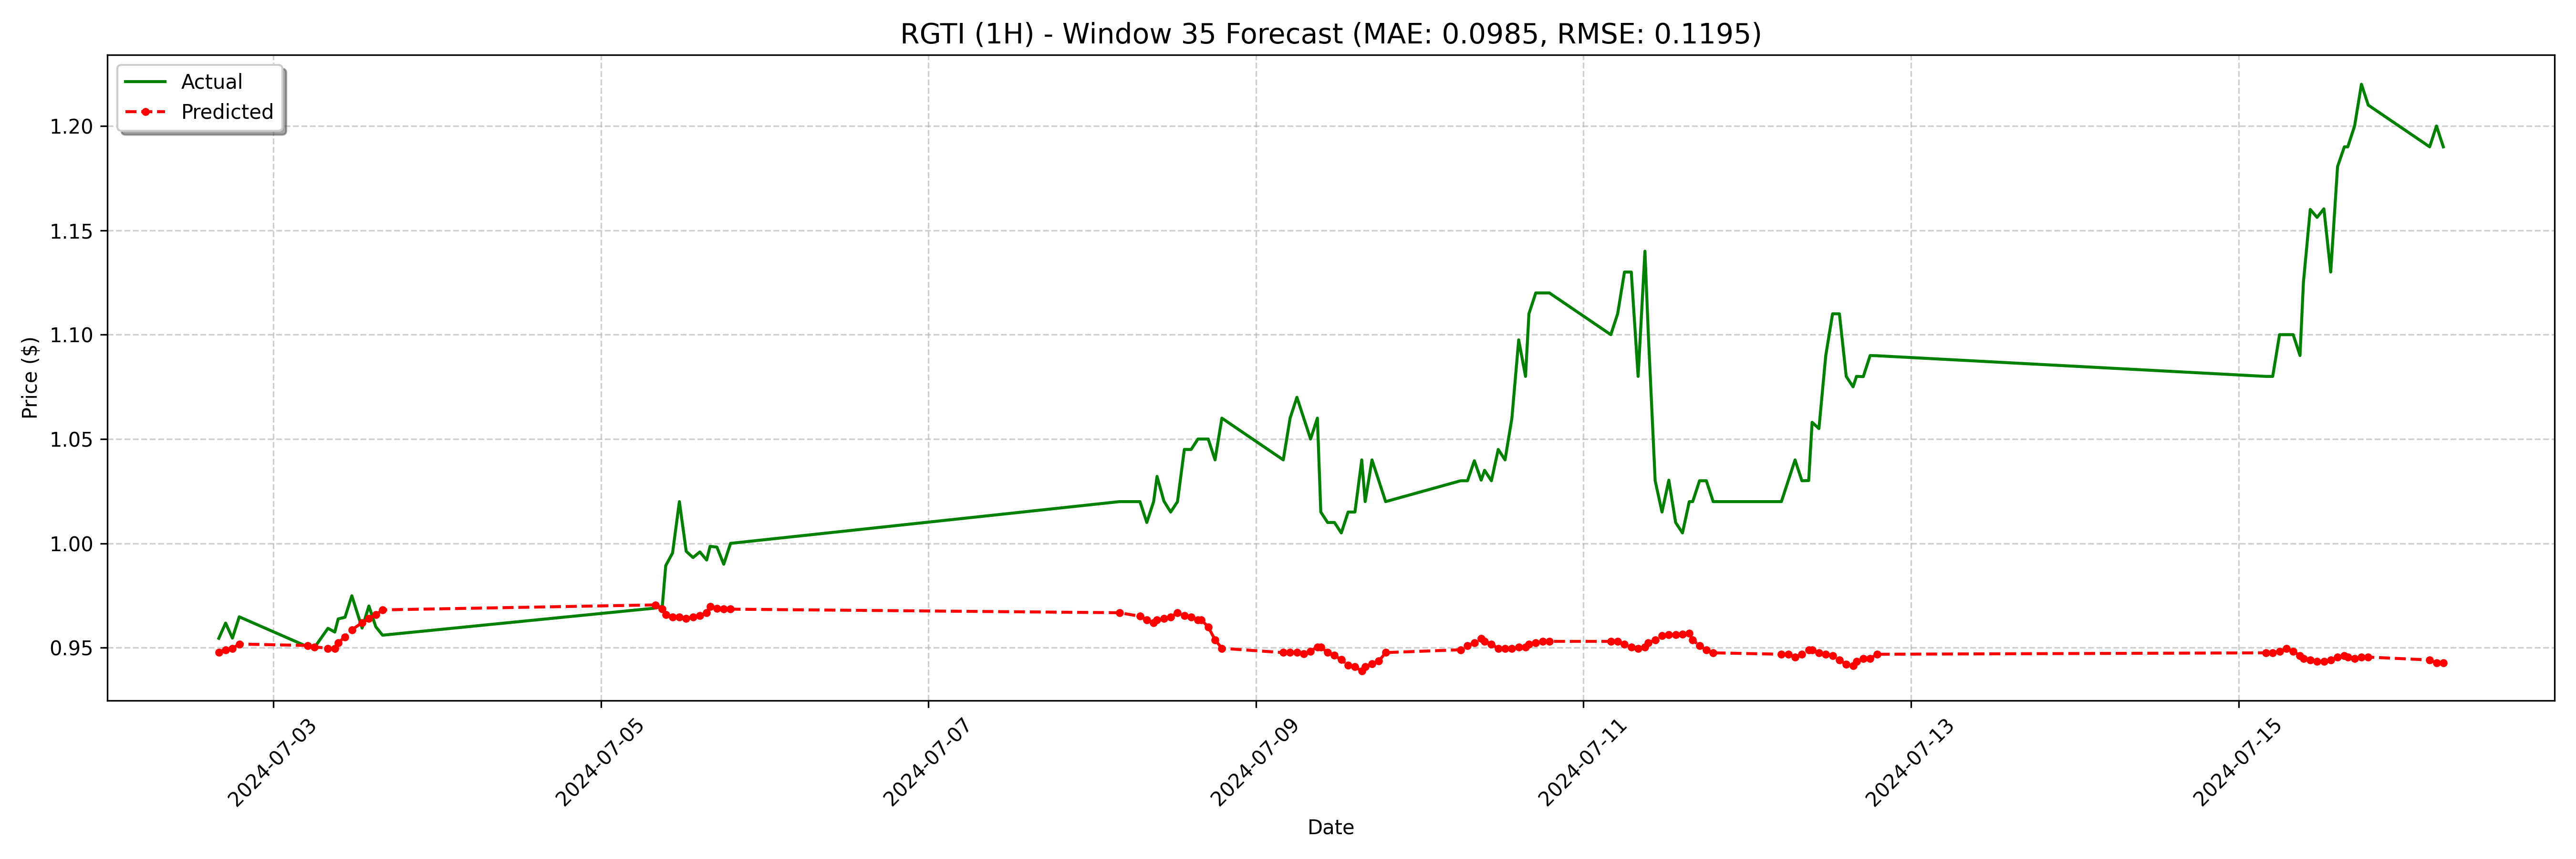

Values plotted in this chart, from the file beside it:
date, actual, forecast
2024-07-02 16:00:00-04:00, 0.9545, 0.9477
2024-07-02 17:00:00-04:00, 0.9618, 0.949
2024-07-02 18:00:00-04:00, 0.9546, 0.9497
2024-07-02 19:00:00-04:00, 0.9648, 0.9518
2024-07-03 05:00:00-04:00, 0.9505, 0.9511
2024-07-03 06:00:00-04:00, 0.95, 0.9504
2024-07-03 08:00:00-04:00, 0.9593, 0.9497
2024-07-03 09:00:00-04:00, 0.9575, 0.9497
2024-07-03 09:30:00-04:00, 0.9638, 0.9524
2024-07-03 10:30:00-04:00, 0.9646, 0.9552
2024-07-03 11:30:00-04:00, 0.9749, 0.9586
2024-07-03 13:00:00-04:00, 0.9594, 0.962
2024-07-03 14:00:00-04:00, 0.97, 0.964
2024-07-03 15:00:00-04:00, 0.9601, 0.9657
2024-07-03 16:00:00-04:00, 0.956, 0.9681
2024-07-05 08:00:00-04:00, 0.969, 0.9705
2024-07-05 09:00:00-04:00, 0.9699, 0.9685
2024-07-05 09:30:00-04:00, 0.9893, 0.9657
2024-07-05 10:30:00-04:00, 0.9954, 0.9647
2024-07-05 11:30:00-04:00, 1.02, 0.9647
2024-07-05 12:30:00-04:00, 0.9962, 0.964
2024-07-05 13:30:00-04:00, 0.9932, 0.9647
2024-07-05 14:30:00-04:00, 0.9959, 0.9654
2024-07-05 15:30:00-04:00, 0.992, 0.9668
2024-07-05 16:00:00-04:00, 0.9986, 0.9698
2024-07-05 17:00:00-04:00, 0.9982, 0.9688
2024-07-05 18:00:00-04:00, 0.99, 0.9685
2024-07-05 19:00:00-04:00, 1.0, 0.9685
2024-07-08 04:00:00-04:00, 1.02, 0.9668
2024-07-08 07:00:00-04:00, 1.02, 0.9651
2024-07-08 08:00:00-04:00, 1.01, 0.9634
2024-07-08 09:00:00-04:00, 1.02, 0.962
2024-07-08 09:30:00-04:00, 1.032, 0.9634
2024-07-08 10:30:00-04:00, 1.02, 0.964
2024-07-08 11:30:00-04:00, 1.015, 0.9647
2024-07-08 12:30:00-04:00, 1.02, 0.9668
2024-07-08 13:30:00-04:00, 1.045, 0.9654
2024-07-08 14:30:00-04:00, 1.045, 0.9647
2024-07-08 15:30:00-04:00, 1.05, 0.9634
2024-07-08 16:00:00-04:00, 1.05, 0.9634
2024-07-08 17:00:00-04:00, 1.05, 0.9599
2024-07-08 18:00:00-04:00, 1.04, 0.9538
2024-07-08 19:00:00-04:00, 1.06, 0.9497
2024-07-09 04:00:00-04:00, 1.04, 0.9477
2024-07-09 05:00:00-04:00, 1.06, 0.9477
2024-07-09 06:00:00-04:00, 1.07, 0.9477
2024-07-09 07:00:00-04:00, 1.06, 0.947
2024-07-09 08:00:00-04:00, 1.05, 0.9483
2024-07-09 09:00:00-04:00, 1.06, 0.9504
2024-07-09 09:30:00-04:00, 1.015, 0.9504
2024-07-09 10:30:00-04:00, 1.01, 0.9477
2024-07-09 11:30:00-04:00, 1.01, 0.9463
2024-07-09 12:30:00-04:00, 1.005, 0.9442
2024-07-09 13:30:00-04:00, 1.015, 0.9415
2024-07-09 14:30:00-04:00, 1.015, 0.9408
2024-07-09 15:30:00-04:00, 1.04, 0.9388
2024-07-09 16:00:00-04:00, 1.02, 0.9408
2024-07-09 17:00:00-04:00, 1.04, 0.9422
2024-07-09 18:00:00-04:00, 1.03, 0.9436
2024-07-09 19:00:00-04:00, 1.02, 0.9477
... 68 more rows
